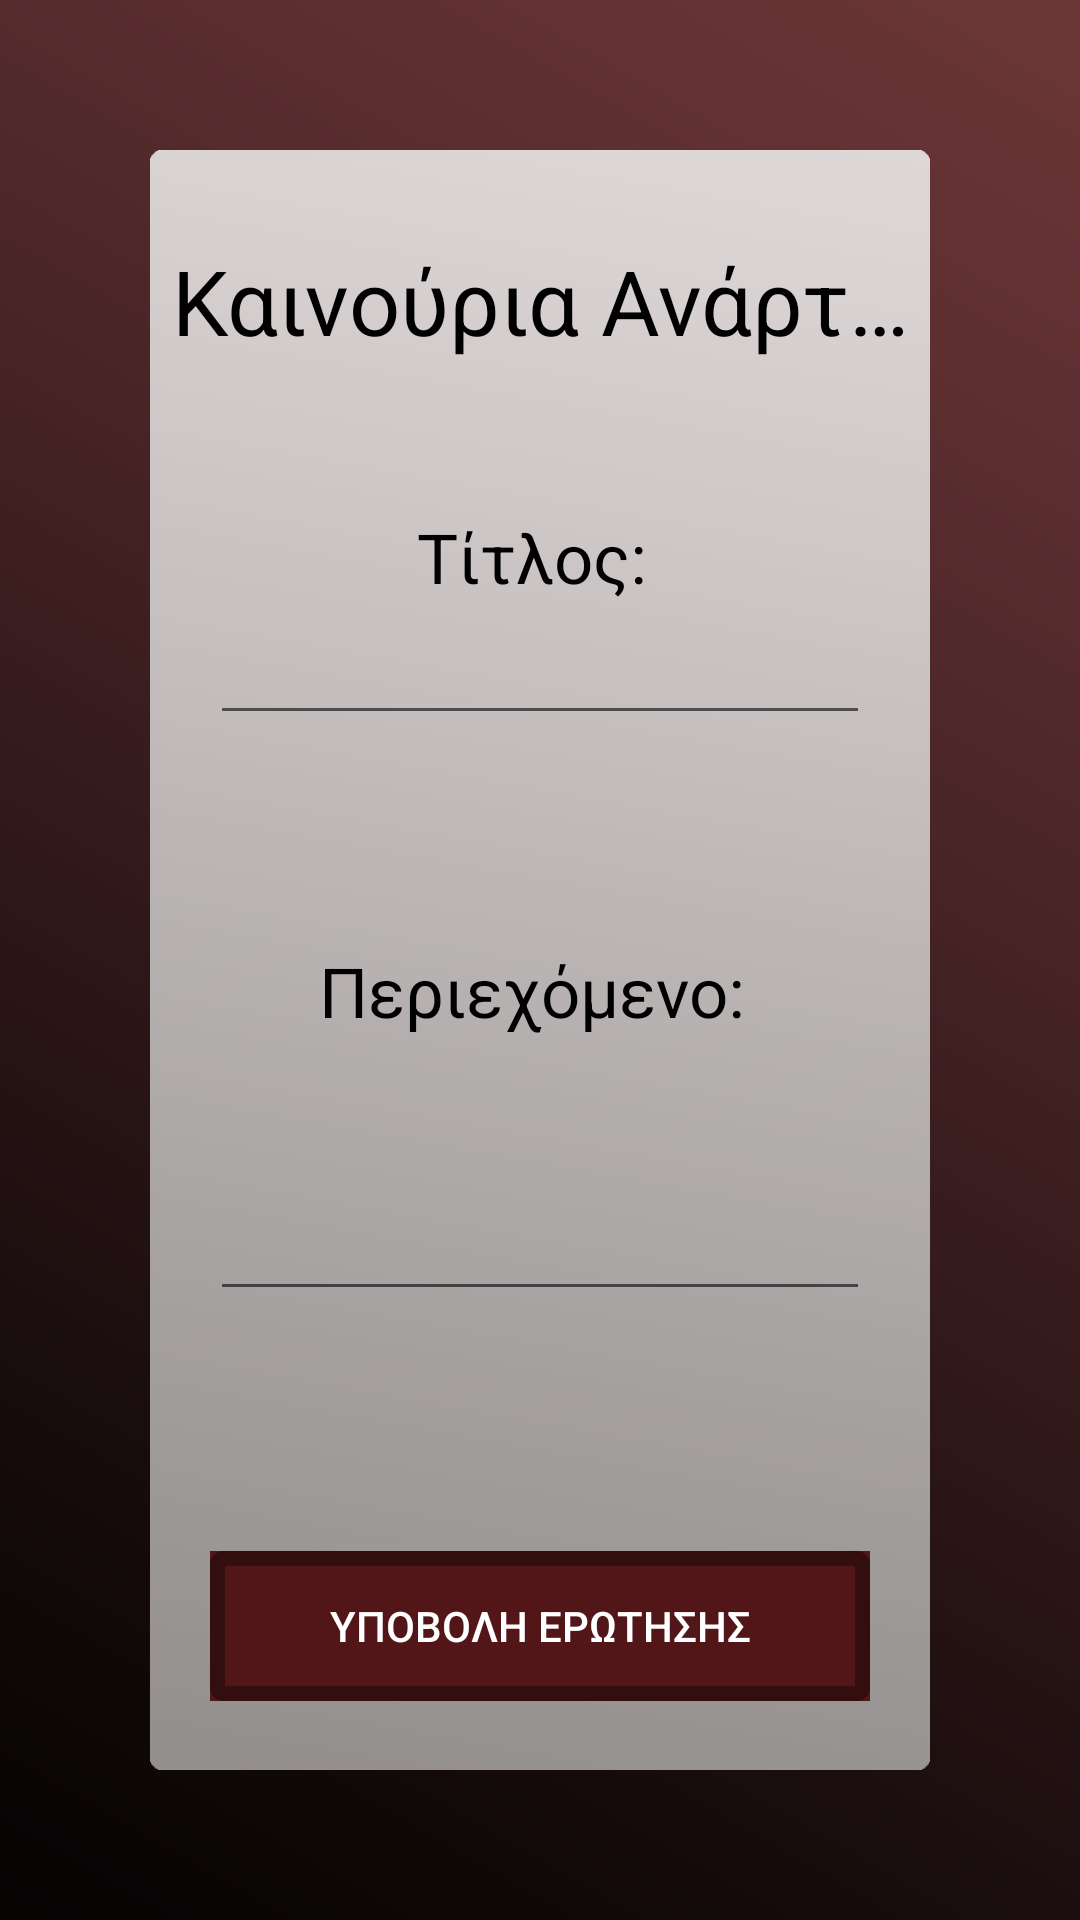

This screen was rendered from an Android layout file. Write that file and the resources it references.
<!-- AndroidManifest.xml: application theme Theme.POPA -->
<!-- res/layout/activity_qna_course_new_post.xml -->
<?xml version="1.0" encoding="utf-8"?>
<RelativeLayout xmlns:android="http://schemas.android.com/apk/res/android"
    xmlns:app="http://schemas.android.com/apk/res-auto"
    xmlns:tools="http://schemas.android.com/tools"
    android:layout_width="match_parent"
    android:layout_height="match_parent"
    android:background="@drawable/background"
    tools:context=".QnA_Course_NewPost">

    <ImageButton
        android:id="@+id/backButton"
        android:layout_width="50dp"
        android:layout_height="60dp"
        android:layout_gravity="left"
        android:background="@drawable/back" />

    <LinearLayout
        android:id="@+id/img"
        android:layout_width="match_parent"
        android:layout_height="match_parent"
        android:layout_marginTop="50dp"
        android:layout_marginBottom="50dp"
        android:layout_marginLeft="50dp"
        android:layout_marginRight="50dp"
        android:layout_gravity="center"
        android:orientation="vertical"
        android:background="@drawable/round">

        <TextView
            android:layout_width="match_parent"
            android:layout_height="wrap_content"
            android:layout_marginTop="30dp"
            android:gravity="center"
            android:singleLine="true"
            android:text="Καινούρια Ανάρτηση"
            android:textSize="30dp"
            android:textColor="@color/black"/>

            <TextView

                android:layout_width="match_parent"
                android:layout_height="wrap_content"
                android:layout_centerHorizontal="true"
                android:layout_marginTop="50dp"
                android:gravity="center"
                android:singleLine="true"
                android:text="Τίτλος: "
                android:textSize="23dp"
                android:textColor="@color/black"/>

            <EditText
                android:id="@+id/titleInput"
                android:layout_width="match_parent"
                android:layout_height="wrap_content"
                android:layout_centerHorizontal="true"
                android:layout_marginRight="20dp"
                android:layout_marginLeft="20dp"
                android:singleLine="true"
                android:textSize="20dp"
                android:textColor="@color/black"/>

            <TextView
                android:layout_width="match_parent"
                android:layout_height="wrap_content"
                android:layout_centerHorizontal="true"
                android:layout_marginTop="70dp"
                android:gravity="center"
                android:singleLine="true"
                android:text="Περιεχόμενο: "
                android:textSize="23dp"
                android:textColor="@color/black"/>

            <EditText
                android:id="@+id/textInput"
                android:layout_height="wrap_content"
                android:layout_width="match_parent"
                android:layout_centerHorizontal="true"
                android:layout_marginRight="20dp"
                android:layout_marginLeft="20dp"
                android:textSize="20dp"
                android:inputType="textMultiLine"
                android:maxLines="3"
                android:lines="3"
                android:scrollbars="vertical"
                android:textColor="@color/black"/>

            <LinearLayout
                android:layout_width="220dp"
                android:layout_height="50dp"
                android:layout_gravity="center"
                android:layout_marginTop="80dp"
                android:background="@color/burgundy_700"
                android:orientation="horizontal">

                <TextView
                    android:id="@+id/submitButton"
                    style="?android:attr/borderlessButtonStyle"
                    android:layout_width="match_parent"
                    android:layout_height="match_parent"
                    android:layout_gravity="center"
                    android:background="@drawable/border"
                    android:text="ΥΠΟΒΟΛΗ ΕΡΩΤΗΣΗΣ"
                    android:clickable="true"
                    android:textColor="@color/white" />

        </LinearLayout>

    </LinearLayout>


</RelativeLayout>
<!-- resources referenced by this layout -->
<resources>
  <color name="black">#FF000000</color>
  <color name="burgundy_700">#531618</color>
  <color name="white">#FFFFFFFF</color>
  <!-- drawable background: png bitmap (drawable-v24, 124893 bytes) -->
  <!-- drawable border (drawable) -->
  <?xml version="1.0" encoding="utf-8"?>
  <shape xmlns:android="http://schemas.android.com/apk/res/android"
      android:shape="rectangle">
      <stroke android:width="5dip" android:color="#330E0F" />
      <corners android:radius="2dp"/>
  </shape>
  <!-- drawable round: png bitmap (drawable-v24, 37446 bytes) -->
  <style name="Theme.POPA" parent="Theme.MaterialComponents.DayNight.NoActionBar">
          
          <item name="android:textColor">#3A3939</item>
          <item name="colorPrimary">@color/burgundy_500</item>
          <item name="colorPrimaryVariant">@color/burgundy_700</item>
          <item name="colorOnPrimary">@color/white</item>
          
          <item name="colorSecondary">@color/teal_200</item>~
          <item name="colorSecondaryVariant">@color/teal_700</item>
          <item name="colorOnSecondary">@color/black</item>
          
          <item name="android:statusBarColor" tools:targetApi="l">?attr/colorPrimaryVariant</item>
          
      </style>
  <color name="burgundy_500">#762124</color>
  <color name="teal_200">#FF03DAC5</color>
  <color name="teal_700">#FF018786</color>
</resources>
